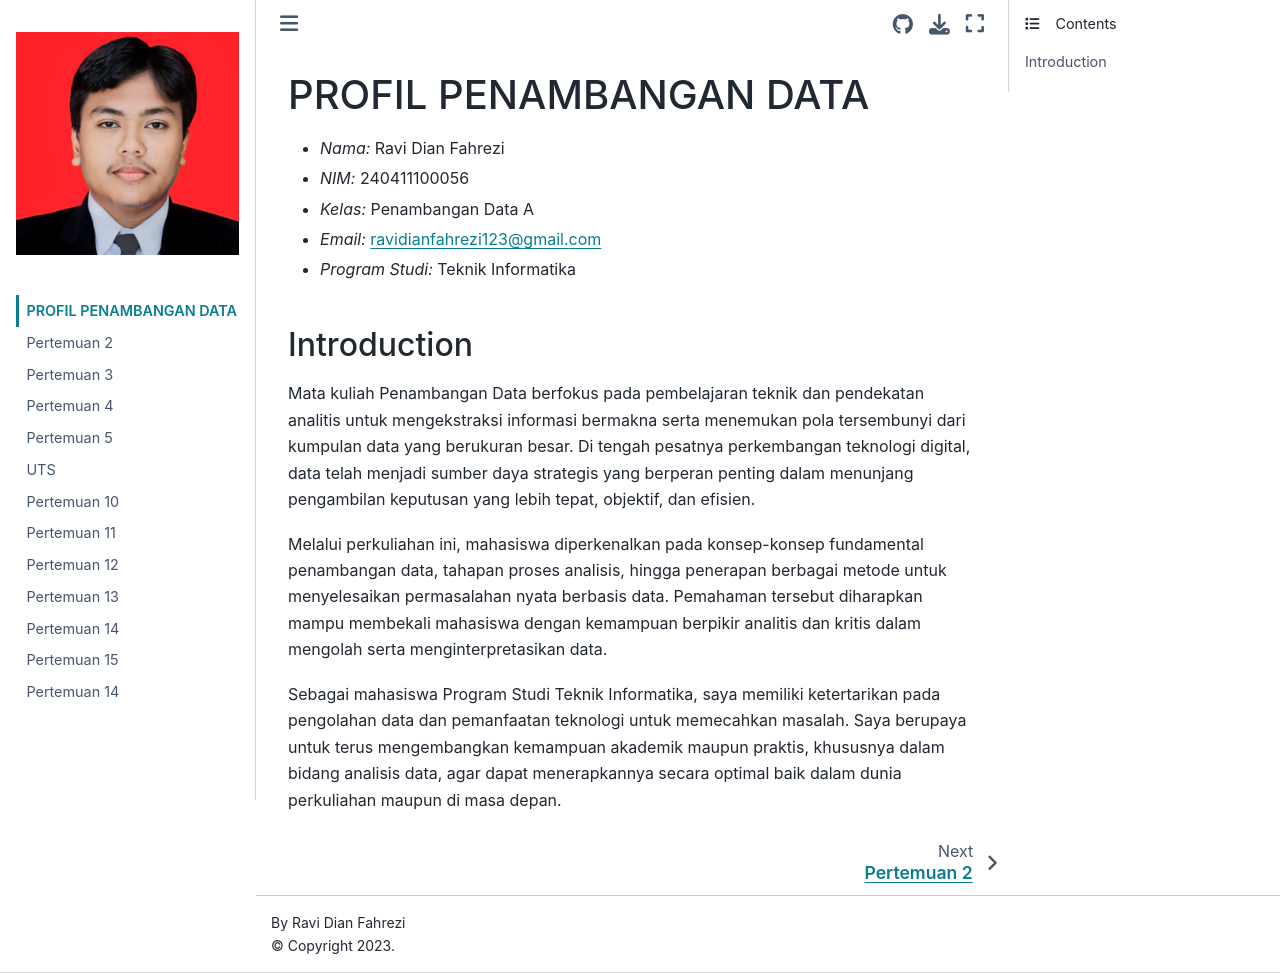

repository: ravidianfahrezi/Pendata · page: intro.html · generator: jekyll

# PROFIL PENAMBANGAN DATA

- *Nama:* Ravi Dian Fahrezi
- *NIM:* 240411100056  
- *Kelas:* Penambangan Data A
- *Email:* ravidianfahrezi123@gmail.com  
- *Program Studi:* Teknik Informatika  


## Introduction

Mata kuliah Penambangan Data berfokus pada pembelajaran teknik dan pendekatan analitis untuk mengekstraksi informasi bermakna serta menemukan pola tersembunyi dari kumpulan data yang berukuran besar. Di tengah pesatnya perkembangan teknologi digital, data telah menjadi sumber daya strategis yang berperan penting dalam menunjang pengambilan keputusan yang lebih tepat, objektif, dan efisien.

Melalui perkuliahan ini, mahasiswa diperkenalkan pada konsep-konsep fundamental penambangan data, tahapan proses analisis, hingga penerapan berbagai metode untuk menyelesaikan permasalahan nyata berbasis data. Pemahaman tersebut diharapkan mampu membekali mahasiswa dengan kemampuan berpikir analitis dan kritis dalam mengolah serta menginterpretasikan data.

Sebagai mahasiswa Program Studi Teknik Informatika, saya memiliki ketertarikan pada pengolahan data dan pemanfaatan teknologi untuk memecahkan masalah. Saya berupaya untuk terus mengembangkan kemampuan akademik maupun praktis, khususnya dalam bidang analisis data, agar dapat menerapkannya secara optimal baik dalam dunia perkuliahan maupun di masa depan.
